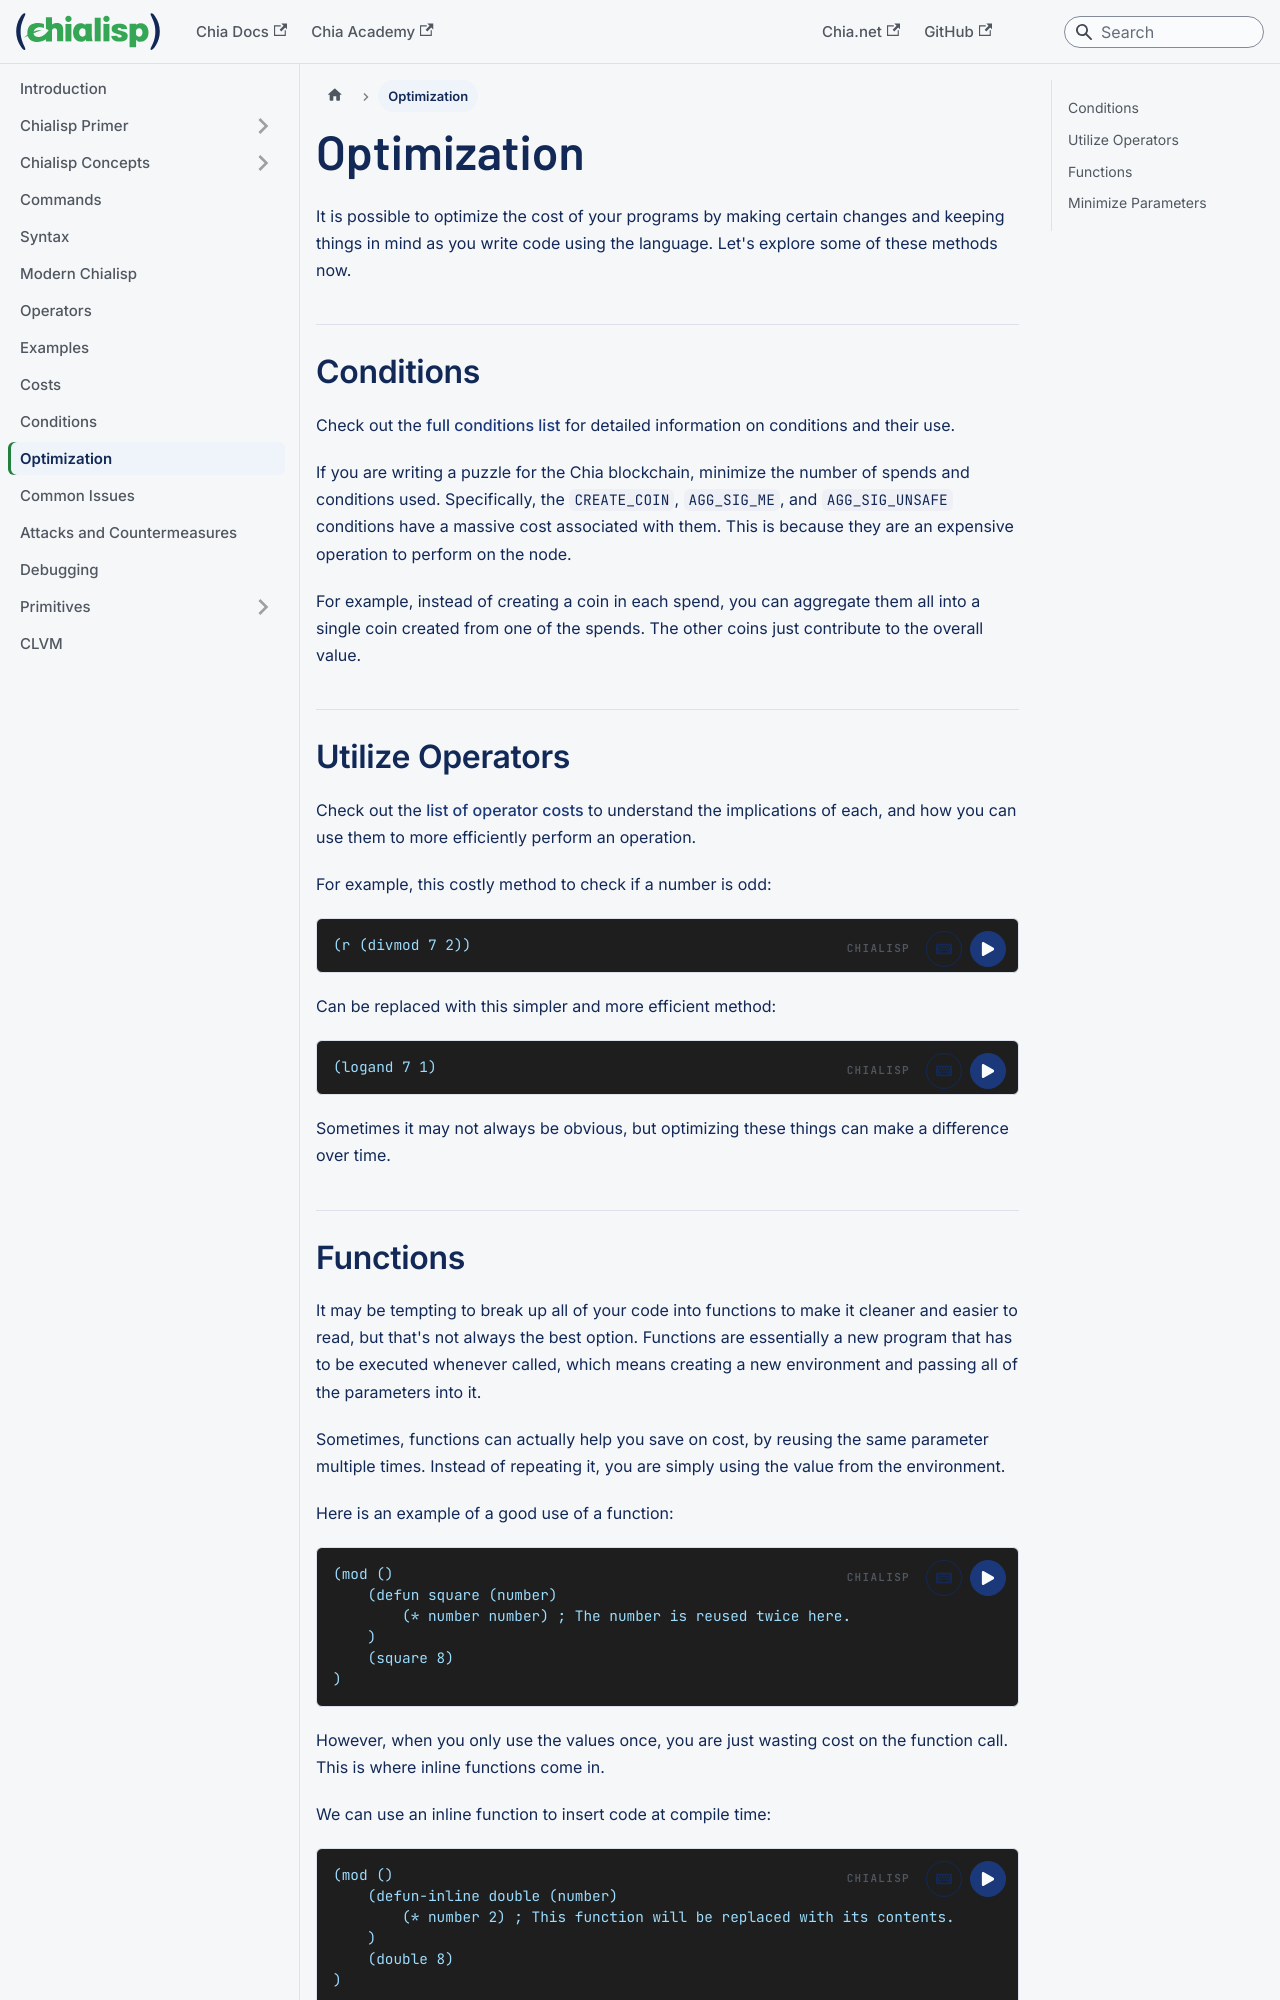

repository: Chia-Network/chialisp-web · page: optimization/index.html · generator: docusaurus

---
id: optimization
title: Optimization
slug: /optimization
---

import Runnable from '@site/src/components/Runnable.tsx';

It is possible to optimize the cost of your programs by making certain changes and keeping things in mind as you write code using the language. Let's explore some of these methods now.

## Conditions

Check out the [full conditions list](/conditions/#list) for detailed information on conditions and their use.

If you are writing a puzzle for the Chia blockchain, minimize the number of spends and conditions used. Specifically, the `CREATE_COIN`, `AGG_SIG_ME`, and `AGG_SIG_UNSAFE` conditions have a massive cost associated with them. This is because they are an expensive operation to perform on the node.

For example, instead of creating a coin in each spend, you can aggregate them all into a single coin created from one of the spends. The other coins just contribute to the overall value.

## Utilize Operators

Check out the [list of operator costs](/costs) to understand the implications of each, and how you can use them to more efficiently perform an operation.

For example, this costly method to check if a number is odd:

<Runnable flavor='chialisp'>

```chialisp
(r (divmod 7 2))
```

</Runnable>

Can be replaced with this simpler and more efficient method:

<Runnable flavor='chialisp'>

```chialisp
(logand 7 1)
```

</Runnable>

Sometimes it may not always be obvious, but optimizing these things can make a difference over time.
